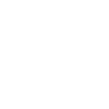
t = 0.00 s
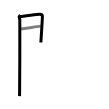
t = 2.50 s
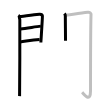
t = 5.25 s
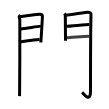
t = 7.75 s
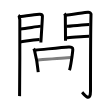
t = 10.50 s
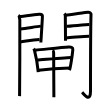
t = 13.00 s

The animated SVG that drew these frames (rendered in a browser with its animation timeline set to each time). Animation: 13 SMIL elements (animate=13); one cycle of 13.00 s.

<svg width="109px" height="109px" viewBox="0 0 px 109px" xmlns="http://www.w3.org/2000/svg" xmlns:xlink="http://www.w3.org/1999/xlink" xml:space="preserve" version="1.1"  baseProfile="full">
<path d="M18.39,15.29c0.73,0.46,1.28,3.48,1.43,4.4c0.15,0.93-0.09,70.64-0.24,76.44" style="fill:none;stroke:black;stroke-width:3;opacity:0">
  <animate attributeType="CSS" attributeName="opacity" from="0" to="1" begin="0s" dur="1s" repeatCount="Indefinite" fill="freeze" />
</path>
<path d="M20.02,16.58c2.44-0.1,17.27-2.16,19.49-2.28c1.85-0.1,2.81,0.91,2.9,1.71c0.14,1.23-1.54,25.82-1.54,26.42" style="fill:none;stroke:black;stroke-width:3;opacity:0">
  <animate attributeType="CSS" attributeName="opacity" from="0" to="1" begin="1s" dur="1s" repeatCount="Indefinite" fill="freeze" />
</path>
<path d="M20.45,28.89c5.99-0.59,14.62-2.12,20.38-2.76" style="fill:none;stroke:black;stroke-width:3;opacity:0">
  <animate attributeType="CSS" attributeName="opacity" from="0" to="1" begin="2s" dur="1s" repeatCount="Indefinite" fill="freeze" />
</path>
<path d="M20.02,41.98c8.11-1.15,12.39-2.03,19.56-2.56" style="fill:none;stroke:black;stroke-width:3;opacity:0">
  <animate attributeType="CSS" attributeName="opacity" from="0" to="1" begin="3s" dur="1s" repeatCount="Indefinite" fill="freeze" />
</path>
<path d="M64.44,13.51c0.44,0.55,0.88,1.74,0.88,2.48c0,0.74,0.21,24.31,0.21,24.67" style="fill:none;stroke:black;stroke-width:3;opacity:0">
  <animate attributeType="CSS" attributeName="opacity" from="0" to="1" begin="4s" dur="1s" repeatCount="Indefinite" fill="freeze" />
</path>
<path d="M66.05,15.16c2.49-0.11,19.71-2.79,21.99-2.92c1.9-0.11,2.98,1.15,2.97,1.8c-0.49,19.46-0.5,62.79-0.5,76.9c0,12.31-6.51,3.31-8.4,1.36" style="fill:none;stroke:black;stroke-width:3;opacity:0">
  <animate attributeType="CSS" attributeName="opacity" from="0" to="1" begin="5s" dur="1s" repeatCount="Indefinite" fill="freeze" />
</path>
<path d="M66.49,26.22c3.38,0,19.09-1.74,22.9-1.74" style="fill:none;stroke:black;stroke-width:3;opacity:0">
  <animate attributeType="CSS" attributeName="opacity" from="0" to="1" begin="6s" dur="1s" repeatCount="Indefinite" fill="freeze" />
</path>
<path d="M66.05,37.76c4.99,0,16.59-1.56,23.05-1.56" style="fill:none;stroke:black;stroke-width:3;opacity:0">
  <animate attributeType="CSS" attributeName="opacity" from="0" to="1" begin="7s" dur="1s" repeatCount="Indefinite" fill="freeze" />
</path>
<path d="M33.66,48.68c0.26,0.4,0.7,1.26,0.83,1.75c1.31,4.99,3.06,14.3,3.75,21.71" style="fill:none;stroke:black;stroke-width:3;opacity:0">
  <animate attributeType="CSS" attributeName="opacity" from="0" to="1" begin="8s" dur="1s" repeatCount="Indefinite" fill="freeze" />
</path>
<path d="M35.32,50.14c10.08-0.92,26.56-2.78,33.5-3.17c2.55-0.14,4.08,0.71,3.99,2.38c-0.22,3.97-2.33,18.43-3.33,20.87" style="fill:none;stroke:black;stroke-width:3;opacity:0">
  <animate attributeType="CSS" attributeName="opacity" from="0" to="1" begin="9s" dur="1s" repeatCount="Indefinite" fill="freeze" />
</path>
<path d="M37.4,59.91c3.03-0.19,31.67-2.5,34.17-2.5" style="fill:none;stroke:black;stroke-width:3;opacity:0">
  <animate attributeType="CSS" attributeName="opacity" from="0" to="1" begin="10s" dur="1s" repeatCount="Indefinite" fill="freeze" />
</path>
<path d="M38.73,70.26c8.78-0.9,21.65-1.76,31.25-2.14" style="fill:none;stroke:black;stroke-width:3;opacity:0">
  <animate attributeType="CSS" attributeName="opacity" from="0" to="1" begin="11s" dur="1s" repeatCount="Indefinite" fill="freeze" />
</path>
<path d="M52.6,50.2c0.66,0.36,1.07,1.32,1.06,2.48c-0.02,5.84,0.22,42.64,0.22,44.54" style="fill:none;stroke:black;stroke-width:3;opacity:0">
  <animate attributeType="CSS" attributeName="opacity" from="0" to="1" begin="12s" dur="1s" repeatCount="Indefinite" fill="freeze" />
</path>
</svg>
